Dataset: dynacards (GitHub, xandrade/dynacards). Classes: drag friction, fluid pound, leaking standing valve, leaking traveling valve, loose pump, normal, rubbing, tubing movement, worn barrel.

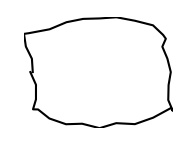
Label: rubbing

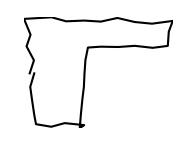
Label: fluid pound

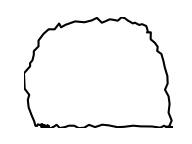
Label: leaking traveling valve

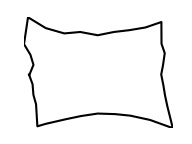
Label: loose pump

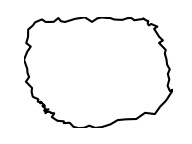
Label: leaking standing valve

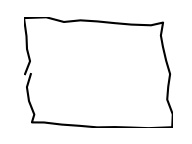
Label: normal
